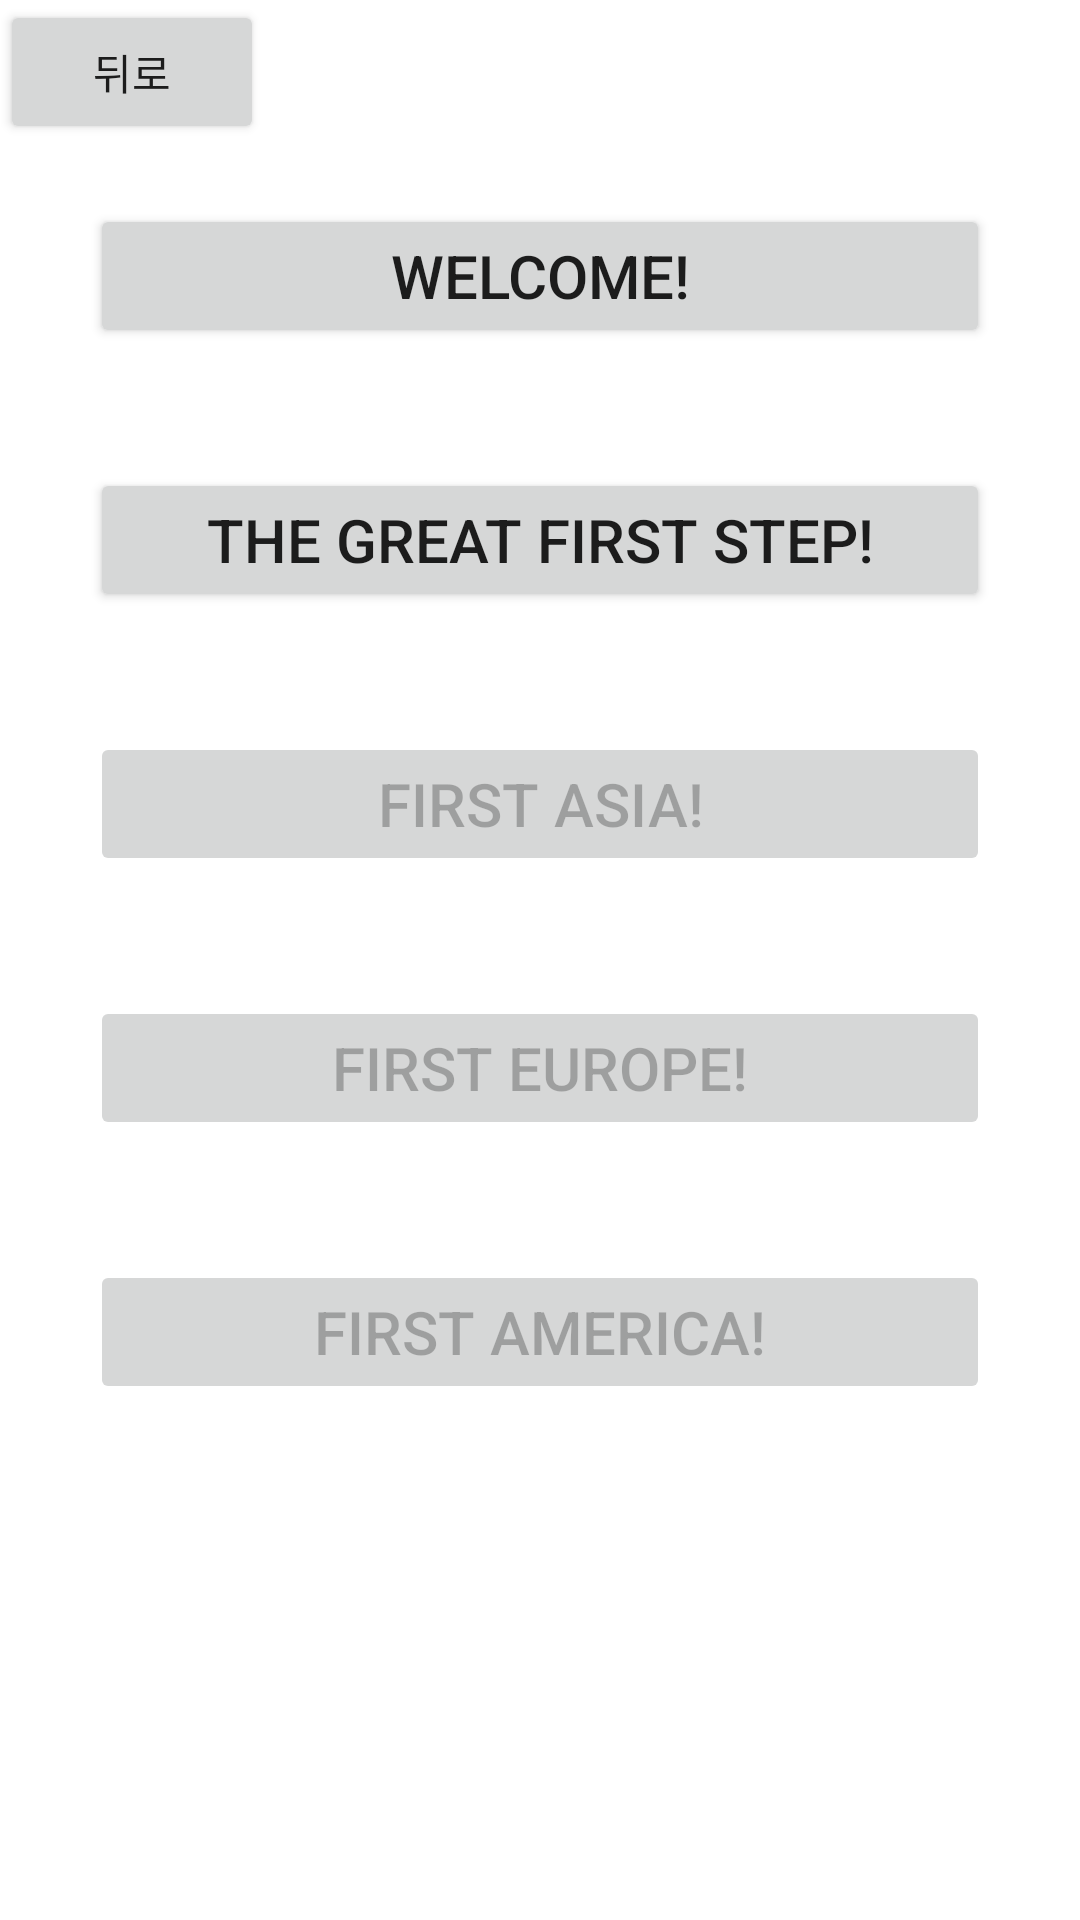

Reconstruct the res/layout file that produces this screen, plus the resources it refers to.
<!-- AndroidManifest.xml: application theme Theme.WAY -->
<!-- res/layout/activity_challenge.xml -->
<?xml version="1.0" encoding="utf-8"?>
<LinearLayout xmlns:android="http://schemas.android.com/apk/res/android"
    xmlns:app="http://schemas.android.com/apk/res-auto"
    xmlns:tools="http://schemas.android.com/tools"
    android:layout_width="match_parent"
    android:layout_height="match_parent"
    android:orientation="vertical"
    tools:context=".ChallengeActivity"
    android:id="@+id/chlng_button_layout">

    <Button
        android:id="@+id/back"
        android:layout_width="wrap_content"
        android:layout_height="wrap_content"
        android:text="뒤로"/>

    <Button
        android:id="@+id/chlng1"
        android:layout_width="300dp"
        android:layout_height="wrap_content"
        android:text="@string/chlng1"
        android:textAlignment="center"
        android:textSize="20dp"
        android:layout_margin="20dp"
        android:padding="10dp"
        android:layout_gravity="center"

        android:enabled="true"/>

    <Button
        android:id="@+id/chlng2"
        android:layout_width="300dp"
        android:layout_height="wrap_content"
        android:text="@string/chlng2"
        android:textAlignment="center"
        android:textSize="20dp"
        android:layout_margin="20dp"
        android:padding="10dp"
        android:layout_gravity="center"

        android:enabled="true"/>

    <Button
        android:id="@+id/chlng3"
        android:layout_width="300dp"
        android:layout_height="wrap_content"
        android:text="@string/chlng3"
        android:textAlignment="center"
        android:textSize="20dp"
        android:layout_margin="20dp"
        android:padding="10dp"
        android:layout_gravity="center"

        android:enabled="false"/>

    <Button
        android:id="@+id/chlng4"
        android:layout_width="300dp"
        android:layout_height="wrap_content"
        android:text="@string/chlng4"
        android:textAlignment="center"
        android:textSize="20dp"
        android:layout_margin="20dp"
        android:padding="10dp"
        android:layout_gravity="center"

        android:enabled="false"/>

    <Button
        android:id="@+id/chlng5"
        android:layout_width="300dp"
        android:layout_height="wrap_content"
        android:text="@string/chlng5"
        android:textAlignment="center"
        android:textSize="20dp"
        android:layout_margin="20dp"
        android:padding="10dp"
        android:layout_gravity="center"

        android:enabled="false"/>


</LinearLayout>
<!-- resources referenced by this layout -->
<resources>
  <string name="chlng1">Welcome!</string>
  <string name="chlng2">The Great First Step!</string>
  <string name="chlng3">First Asia!</string>
  <string name="chlng4">First Europe!</string>
  <string name="chlng5">First America!</string>
  <style name="Theme.WAY" parent="Theme.MaterialComponents.DayNight.DarkActionBar">
          
          <item name="colorPrimary">@color/purple_500</item>
          <item name="colorPrimaryVariant">@color/purple_700</item>
          <item name="colorOnPrimary">@color/white</item>
          
          <item name="colorSecondary">@color/teal_200</item>
          <item name="colorSecondaryVariant">@color/teal_700</item>
          <item name="colorOnSecondary">@color/black</item>
          
          <item name="android:statusBarColor">?attr/colorPrimaryVariant</item>
          
      </style>
  <!-- not gathered from this repository: default colours our renderer supplied (Android Studio template values) -->
  <color name="purple_500">#FF6200EE</color>
  <color name="purple_700">#FF3700B3</color>
  <color name="teal_200">#FF03DAC5</color>
  <color name="teal_700">#FF018786</color>
  <color name="black">#FF000000</color>
  <color name="white">#FFFFFFFF</color>
</resources>
